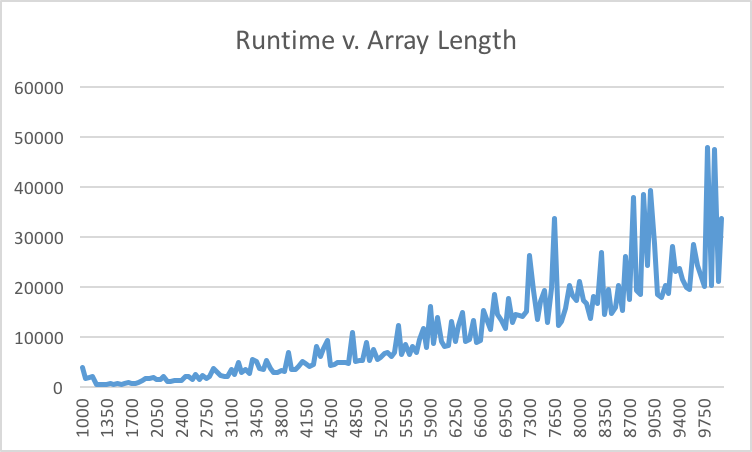

Source data for this figure (header and first rows):
1000, 3857
1050, 1517
1100, 1785
1150, 1949
1200, 314
1250, 400
1300, 373
1350, 433
1400, 706
1450, 486
1500, 634
1550, 494
1600, 526
1650, 867
1700, 551
1750, 671
1800, 829
1850, 1115
1900, 1542
1950, 1647
2000, 1727
2050, 1447
2100, 1341
2150, 2095
2200, 1078
2250, 1110
2300, 1288
2350, 1201
2400, 1271
2450, 1971
2500, 1977
2550, 1398
2600, 2454
2650, 1478
2700, 2247
2750, 1644
2800, 1917
2850, 3557
2900, 2832
2950, 2204
3000, 2052
3050, 1966
3100, 3507
3150, 2434
3200, 4758
3250, 2859
3300, 3402
3350, 2691
3400, 5450
3450, 4918
3500, 3693
3550, 3385
3600, 5265
3650, 3629
3700, 2886
3750, 2894
3800, 3113
3850, 3057
3900, 6716
3950, 3402
4000, 3352
... 120 more rows
